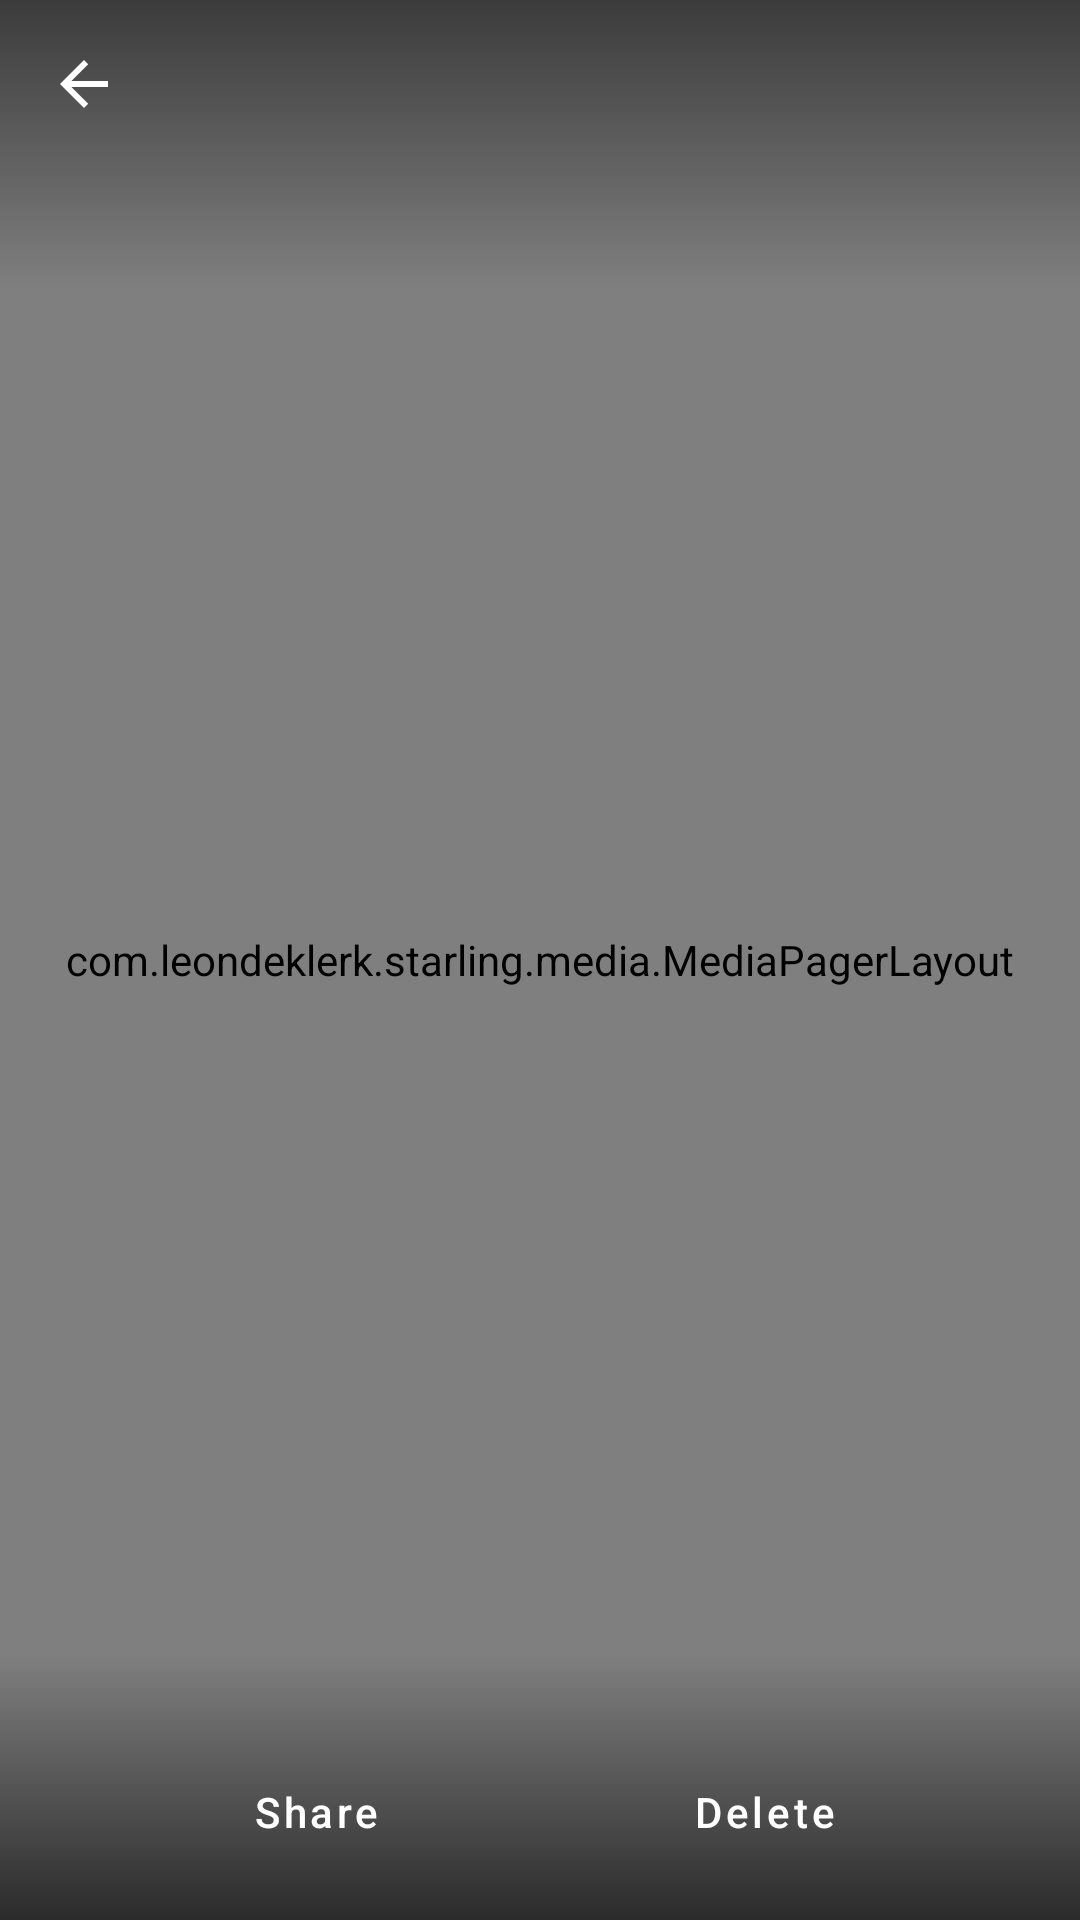

Android layout source for this screen:
<!-- AndroidManifest.xml: application theme Theme.Starling -->
<!-- res/layout/activity_pager.xml -->
<?xml version="1.0" encoding="utf-8"?>
<layout xmlns:android="http://schemas.android.com/apk/res/android"
    xmlns:app="http://schemas.android.com/apk/res-auto"
    xmlns:tools="http://schemas.android.com/tools">

    <data>

    </data>

    <androidx.constraintlayout.widget.ConstraintLayout
        android:id="@+id/rootContainer"
        android:layout_width="match_parent"
        android:layout_height="match_parent">

        <View
            android:background="@color/black"
            android:id="@+id/background"
            android:layout_width="match_parent"
            android:layout_height="match_parent" />

        <com.leondeklerk.starling.media.MediaPagerLayout
            android:background="@android:color/transparent"
            android:id="@+id/dismissContainer"
            android:layout_width="match_parent"
            android:layout_height="match_parent">

            <androidx.viewpager2.widget.ViewPager2
                android:background="@android:color/transparent"
                android:id="@+id/viewPager"
                android:layout_width="match_parent"
                android:layout_height="match_parent" />
        </com.leondeklerk.starling.media.MediaPagerLayout>

        <com.google.android.material.appbar.AppBarLayout
            android:id="@+id/app_bar"

            android:layout_width="match_parent"
            android:layout_height="wrap_content"
            android:background="@android:color/transparent"
            android:outlineProvider="none"
            android:theme="@style/Starling.Widget.AppBar"
            app:layout_constraintTop_toTopOf="parent">

            <com.google.android.material.appbar.MaterialToolbar
                android:transitionName="appBar"
                android:fitsSystemWindows="true"
                app:navigationIconTint="?attr/colorOnPrimarySurface"
                app:navigationIcon="?attr/homeAsUpIndicator"
                android:id="@+id/toolbar"
                android:background="@drawable/toolbar_gradient"
                android:layout_width="match_parent"
                android:layout_height="96dp" />
        </com.google.android.material.appbar.AppBarLayout>

        <androidx.constraintlayout.widget.ConstraintLayout
            android:layout_width="match_parent"
            android:layout_height="match_parent">

            <androidx.constraintlayout.widget.ConstraintLayout
                android:id="@+id/bottom_action_bar"
                app:layout_constraintStart_toStartOf="parent"
                app:layout_constraintBottom_toBottomOf="parent"
                app:layout_constraintEnd_toEndOf="parent"
                android:background="@drawable/image_bottom_bar_gradient"
                android:layout_width="match_parent"
                android:layout_height="88dp">

                <include
                    android:id="@+id/bottom_action_items"
                    layout="@layout/bottom_action_items"
                    app:layout_constraintStart_toStartOf="parent"
                    app:layout_constraintBottom_toBottomOf="parent"
                    app:layout_constraintEnd_toEndOf="parent" />
            </androidx.constraintlayout.widget.ConstraintLayout>

        </androidx.constraintlayout.widget.ConstraintLayout>

    </androidx.constraintlayout.widget.ConstraintLayout>
</layout>
<!-- res/layout/bottom_action_items.xml (included above) -->
<?xml version="1.0" encoding="utf-8"?>
<androidx.constraintlayout.widget.ConstraintLayout xmlns:android="http://schemas.android.com/apk/res/android"
    xmlns:app="http://schemas.android.com/apk/res-auto"
    xmlns:tools="http://schemas.android.com/tools"
    android:id="@+id/action_items"
    android:layout_width="match_parent"
    android:layout_height="match_parent"
    app:layout_constraintBottom_toBottomOf="parent"
    app:layout_constraintStart_toStartOf="parent">

    <com.google.android.material.button.MaterialButton
        android:layout_width="wrap_content"
        android:layout_height="wrap_content"
        style="@style/Widget.MaterialComponents.Button.TextButton"
        android:text="@string/media_delete"
        android:textColor="@android:color/white"
        app:iconTint="@android:color/white"
        app:icon="@drawable/ic_outline_delete_24"
        app:iconGravity="textTop"
        app:iconSize="24dp"
        android:textSize="14sp"
        android:textAllCaps="false"
        app:layout_constraintEnd_toEndOf="parent"
        app:layout_constraintBottom_toBottomOf="parent"
        android:id="@+id/media_action_delete"
        android:layout_marginBottom="12dp"
        app:layout_constraintStart_toEndOf="@+id/media_action_crop"
        app:layout_constraintHorizontal_bias="0.5" />

    <com.google.android.material.button.MaterialButton
        android:visibility="gone"
        android:layout_width="wrap_content"
        android:layout_height="wrap_content"
        style="@style/Widget.MaterialComponents.Button.TextButton"
        android:text="@string/media_crop"
        android:textColor="@android:color/white"
        app:iconTint="@android:color/white"
        app:icon="@drawable/ic_outline_crop_24"
        app:iconGravity="textTop"
        app:iconSize="24dp"
        android:textSize="14sp"
        android:textAllCaps="false"
        app:layout_constraintBottom_toBottomOf="parent"
        android:id="@+id/media_action_crop"
        android:layout_marginBottom="12dp"
        app:layout_constraintStart_toEndOf="@+id/media_action_share"
        app:layout_constraintHorizontal_bias="0.5"
        app:layout_constraintEnd_toStartOf="@+id/media_action_delete" />

    <com.google.android.material.button.MaterialButton
        android:layout_width="wrap_content"
        android:layout_height="wrap_content"
        style="@style/Widget.MaterialComponents.Button.TextButton"
        android:text="@string/media_share"
        android:textColor="@android:color/white"
        app:iconTint="@android:color/white"
        app:icon="@drawable/ic_outline_share_24"
        app:iconGravity="textTop"
        app:layout_constraintBottom_toBottomOf="parent"
        app:layout_constraintStart_toStartOf="parent"
        app:iconSize="24dp"
        android:textSize="14sp"
        android:textAllCaps="false"
        android:id="@+id/media_action_share"
        android:layout_marginBottom="12dp"
        app:layout_constraintHorizontal_bias="0.5"
        app:layout_constraintEnd_toStartOf="@+id/media_action_crop" />


</androidx.constraintlayout.widget.ConstraintLayout>
<!-- resources referenced by this layout -->
<resources>
  <color name="black">#FF000000</color>
  <!-- drawable ic_outline_crop_24 (drawable) -->
  <vector android:autoMirrored="true" android:height="24dp"
      android:tint="?attr/colorControlNormal" android:viewportHeight="24"
      android:viewportWidth="24" android:width="24dp" xmlns:android="http://schemas.android.com/apk/res/android">
      <path android:fillColor="@android:color/white" android:pathData="M17,15h2V7c0,-1.1 -0.9,-2 -2,-2H9v2h8v8zM7,17V1H5v4H1v2h4v10c0,1.1 0.9,2 2,2h10v4h2v-4h4v-2H7z"/>
  </vector>
  <!-- drawable image_bottom_bar_gradient (drawable) -->
  <?xml version="1.0" encoding="utf-8"?>
  <selector xmlns:android="http://schemas.android.com/apk/res/android">
      <item>
          <shape>
              <gradient
                  android:angle="270"
                  android:startColor="@color/black_transparent"
                  android:endColor="@color/black_transparent_67"
                  android:type="linear" />
          </shape>
      </item>
  </selector>
  <!-- drawable toolbar_gradient (drawable) -->
  <?xml version="1.0" encoding="utf-8"?>
  <selector xmlns:android="http://schemas.android.com/apk/res/android">
      <item>
          <shape>
              <gradient
                  android:angle="270"
                  android:startColor="@color/black_transparent_53"
                  android:endColor="@color/black_transparent"
                  android:type="linear" />
          </shape>
      </item>
  </selector>
  <string name="media_crop">Crop</string>
  <string name="media_delete">Delete</string>
  <string name="media_share">Share</string>
  <style name="Starling.Widget.AppBar" parent="ThemeOverlay.MaterialComponents.Dark">
          <item name="colorControlNormal">@android:color/white</item>
      </style>
  <style name="Theme.Starling" parent="Theme.MaterialComponents.DayNight.NoActionBar">
          
          <item name="colorPrimary">@color/purple_500</item>
          <item name="colorPrimaryVariant">@color/purple_700</item>
          <item name="colorOnPrimary">@color/white</item>
          
          <item name="colorSecondary">@color/teal_200</item>
          <item name="colorSecondaryVariant">@color/teal_700</item>
          <item name="colorOnSecondary">@color/black</item>
          
          <item name="android:statusBarColor" tools:targetApi="l">?attr/colorPrimaryVariant</item>
          
          <item name="bottomSheetDialogTheme">@style/Starling.Widget.BottomSheet.Dialog</item>
      </style>
  <color name="black_transparent">#00000000</color>
  <color name="black_transparent_67">#AA000000</color>
  <color name="black_transparent_53">#88000000</color>
  <color name="purple_500">#FF6200EE</color>
  <color name="purple_700">#FF3700B3</color>
  <color name="white">#FFFFFFFF</color>
  <color name="teal_200">#FF03DAC5</color>
  <color name="teal_700">#FF018786</color>
  <style name="Starling.Widget.BottomSheet.Dialog" parent="@style/ThemeOverlay.MaterialComponents.BottomSheetDialog">
          <item name="bottomSheetStyle">@style/Starling.Widget.BottomSheet</item>
      </style>
  <style name="Starling.Widget.BottomSheet" parent="Widget.MaterialComponents.BottomSheet">
          <item name="shapeAppearanceOverlay">@style/Starling.ShapeAppearance.RoundedTop</item>
      </style>
  <style name="Starling.ShapeAppearance.RoundedTop" parent="">
          <item name="cornerFamily">rounded</item>
          <item name="cornerSizeTopRight">16dp</item>
          <item name="cornerSizeTopLeft">16dp</item>
          <item name="cornerSizeBottomRight">0dp</item>
          <item name="cornerSizeBottomLeft">0dp</item>
      </style>
</resources>
